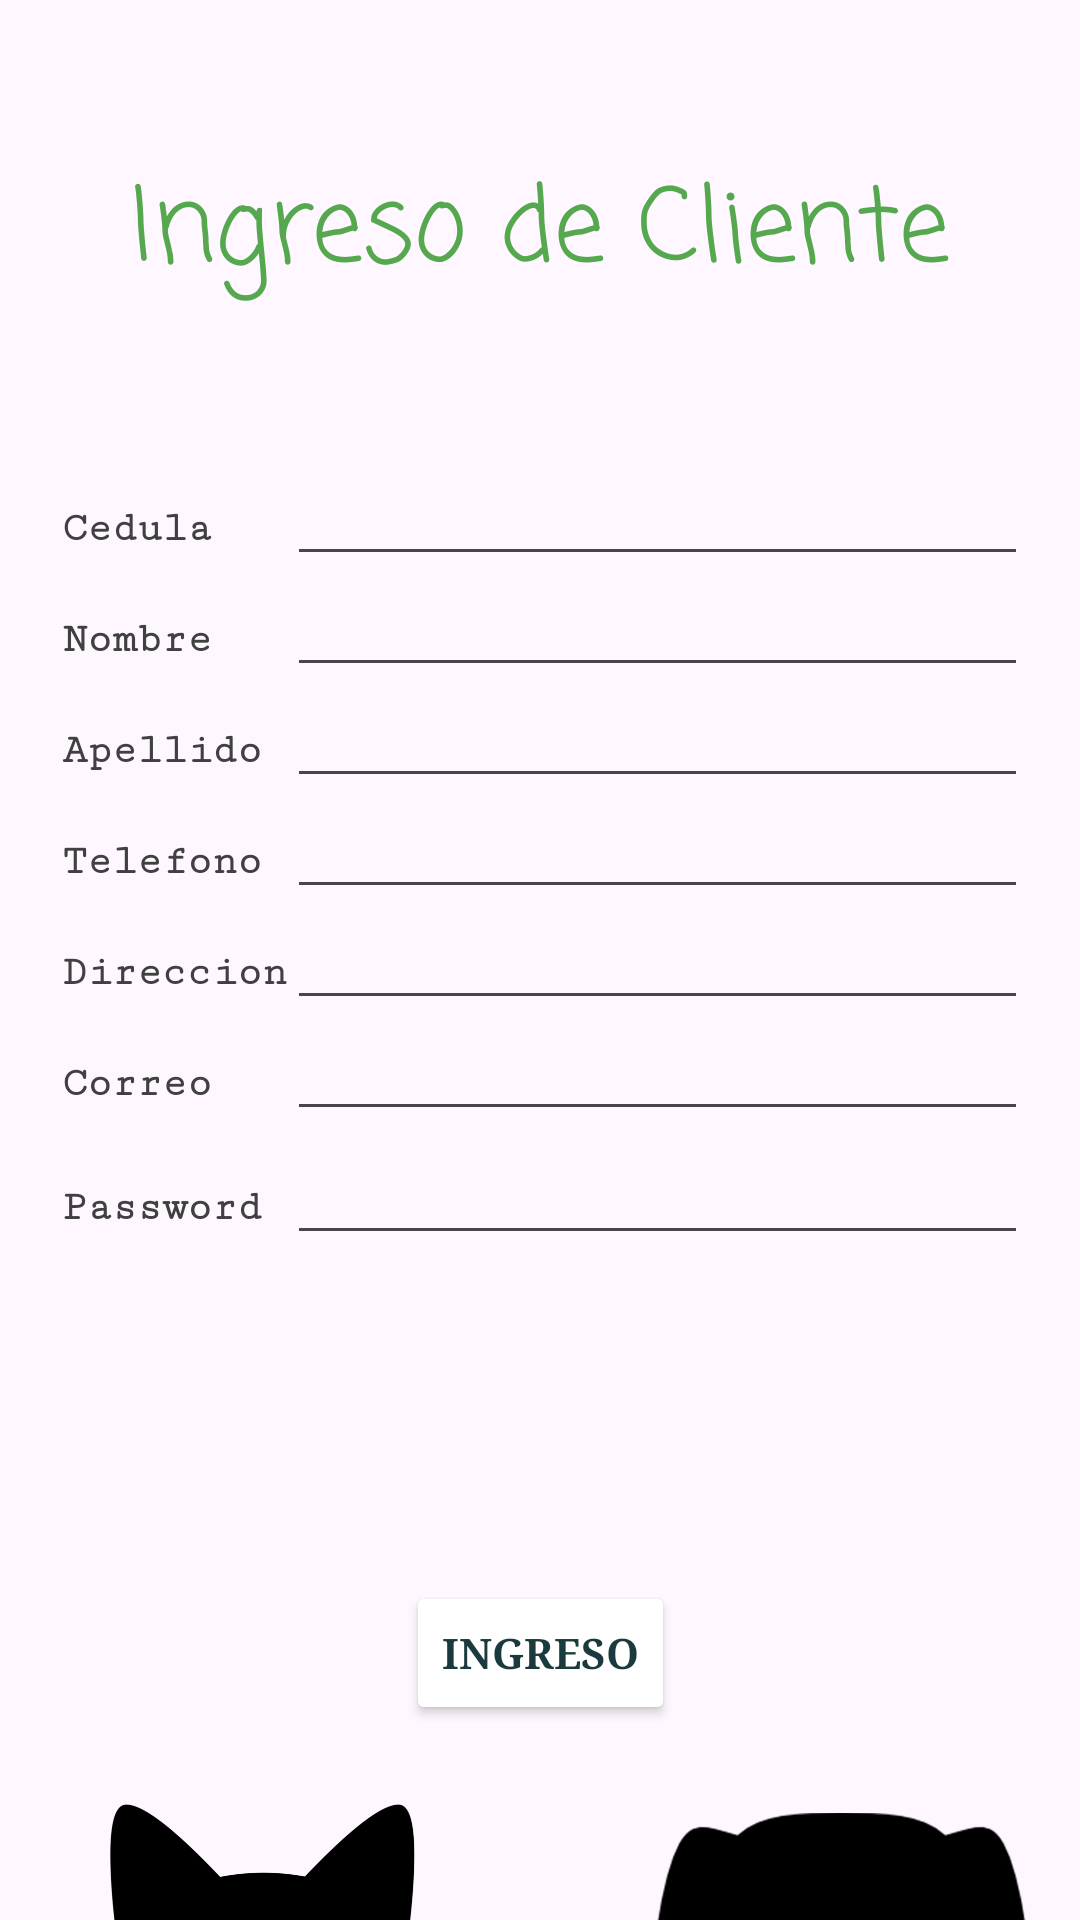

Android layout source for this screen:
<!-- AndroidManifest.xml: application theme Theme.Veterinaria -->
<!-- res/layout/activity_ingreso_cliente.xml -->
<?xml version="1.0" encoding="utf-8"?>
<androidx.core.widget.NestedScrollView xmlns:android="http://schemas.android.com/apk/res/android"
    xmlns:app="http://schemas.android.com/apk/res-auto"
    xmlns:tools="http://schemas.android.com/tools"
    android:layout_width="match_parent"
    android:layout_height="match_parent"
    tools:context=".ingresoCliente">

    <androidx.constraintlayout.widget.ConstraintLayout
        android:id="@+id/main"
        android:layout_width="match_parent"
        android:layout_height="wrap_content">


        <ImageView
            android:id="@+id/imageView8"
            android:layout_width="721dp"
            android:layout_height="731dp"
            android:scaleType="centerCrop"
            app:layout_constraintBottom_toBottomOf="parent"
            app:layout_constraintEnd_toEndOf="parent"
            app:layout_constraintStart_toStartOf="parent"
            app:layout_constraintTop_toTopOf="parent"
            app:srcCompat="@drawable/fondoverde" />

        <TableLayout
            android:id="@+id/tableLayout2"
            android:layout_width="318dp"
            android:layout_height="357dp"
            android:layout_marginTop="155dp"
            app:layout_constraintBottom_toTopOf="@+id/Ingreso"
            app:layout_constraintEnd_toEndOf="parent"
            app:layout_constraintHorizontal_bias="0.494"
            app:layout_constraintStart_toStartOf="parent"
            app:layout_constraintTop_toTopOf="@+id/imageView8"
            app:layout_constraintVertical_bias="0.0">

            <TableRow
                android:layout_width="match_parent"
                android:layout_height="match_parent">

                <TextView
                    android:id="@+id/textView11"
                    android:layout_width="wrap_content"
                    android:layout_height="wrap_content"
                    android:fontFamily="serif-monospace"
                    android:text="Cedula"
                    android:textColor="@color/Negro"
                    android:textStyle="bold" />

                <EditText
                    android:id="@+id/EDCedula"
                    android:layout_width="268dp"
                    android:layout_height="wrap_content"
                    android:ems="10"
                    android:fontFamily="serif-monospace"
                    android:inputType="number"
                    android:textColor="#404040"
                    android:textStyle="bold" />

            </TableRow>

            <TableRow
                android:layout_width="match_parent"
                android:layout_height="match_parent">

                <TextView
                    android:id="@+id/textView12"
                    android:layout_width="wrap_content"
                    android:layout_height="wrap_content"
                    android:fontFamily="serif-monospace"
                    android:text="Nombre"
                    android:textColor="@color/Negro"
                    android:textStyle="bold" />

                <EditText
                    android:id="@+id/EDNombre"
                    android:layout_width="wrap_content"
                    android:layout_height="wrap_content"
                    android:ems="10"
                    android:fontFamily="serif-monospace"
                    android:inputType="text"
                    android:textColor="#404040"
                    android:textStyle="bold" />

            </TableRow>

            <TableRow
                android:layout_width="match_parent"
                android:layout_height="match_parent">

                <TextView
                    android:id="@+id/textView13"
                    android:layout_width="wrap_content"
                    android:layout_height="wrap_content"
                    android:fontFamily="serif-monospace"
                    android:text="Apellido"
                    android:textColor="@color/Negro"
                    android:textStyle="bold" />

                <EditText
                    android:id="@+id/EDApellido"
                    android:layout_width="wrap_content"
                    android:layout_height="wrap_content"
                    android:ems="10"
                    android:fontFamily="serif-monospace"
                    android:inputType="text"
                    android:textColor="#404040"
                    android:textStyle="bold" />

            </TableRow>

            <TableRow
                android:layout_width="match_parent"
                android:layout_height="match_parent">

                <TextView
                    android:id="@+id/textView14"
                    android:layout_width="wrap_content"
                    android:layout_height="wrap_content"
                    android:fontFamily="serif-monospace"
                    android:text="Telefono"
                    android:textColor="@color/Negro"
                    android:textStyle="bold" />

                <EditText
                    android:id="@+id/EDTelefono"
                    android:layout_width="wrap_content"
                    android:layout_height="wrap_content"
                    android:ems="10"
                    android:fontFamily="serif-monospace"
                    android:inputType="phone"
                    android:textColor="#404040"
                    android:textStyle="bold" />

            </TableRow>

            <TableRow
                android:layout_width="match_parent"
                android:layout_height="match_parent">

                <TextView
                    android:id="@+id/textView19"
                    android:layout_width="wrap_content"
                    android:layout_height="wrap_content"
                    android:fontFamily="serif-monospace"
                    android:text="Direccion"
                    android:textColor="@color/Negro"
                    android:textStyle="bold" />

                <EditText
                    android:id="@+id/EDDireccion"
                    android:layout_width="wrap_content"
                    android:layout_height="wrap_content"
                    android:ems="10"
                    android:fontFamily="serif-monospace"
                    android:inputType="text"
                    android:textColor="#404040"
                    android:textStyle="bold" />

            </TableRow>

            <TableRow
                android:layout_width="match_parent"
                android:layout_height="match_parent">

                <TextView
                    android:id="@+id/textView15"
                    android:layout_width="wrap_content"
                    android:layout_height="wrap_content"
                    android:fontFamily="serif-monospace"
                    android:text="Correo"
                    android:textColor="@color/Negro"
                    android:textStyle="bold" />

                <EditText
                    android:id="@+id/EDCorreo"
                    android:layout_width="wrap_content"
                    android:layout_height="wrap_content"
                    android:ems="10"
                    android:fontFamily="serif-monospace"
                    android:inputType="textEmailAddress"
                    android:textColor="#404040"
                    android:textStyle="bold" />

            </TableRow>

            <TableRow
                android:layout_width="match_parent"
                android:layout_height="match_parent">

                <TextView
                    android:id="@+id/textView16"
                    android:layout_width="wrap_content"
                    android:layout_height="wrap_content"
                    android:fontFamily="serif-monospace"
                    android:text="Password"
                    android:textColor="@color/Negro"
                    android:textStyle="bold" />

                <EditText
                    android:id="@+id/EDPassword"
                    android:layout_width="wrap_content"
                    android:layout_height="wrap_content"
                    android:ems="10"
                    android:inputType="text"
                    android:textColor="#404040"
                    android:textStyle="bold" />

            </TableRow>

        </TableLayout>

        <TextView
            android:id="@+id/textView21"
            android:layout_width="wrap_content"
            android:layout_height="wrap_content"
            android:fontFamily="casual"
            android:text="Ingreso de Cliente"
            android:textColor="#55A84E"
            android:textSize="34sp"
            app:layout_constraintBottom_toTopOf="@+id/tableLayout2"
            app:layout_constraintEnd_toEndOf="parent"
            app:layout_constraintStart_toStartOf="parent"
            app:layout_constraintTop_toTopOf="parent" />

        <Button
            android:id="@+id/Ingreso"
            android:layout_width="wrap_content"
            android:layout_height="wrap_content"
            android:layout_marginBottom="156dp"
            android:backgroundTint="#55a84e"
            android:backgroundTintMode="add"
            android:fontFamily="serif"
            android:onClick="Ingresar"
            android:rotationX="0"
            android:text="Ingreso"
            android:textColor="#1B3A3E"
            android:textStyle="bold"
            app:icon="@drawable/_2639710_sincronizaci_n_con_el__cono_de_la_nube_carga_de_datos_conexi_n_s_mbolo_de_sincronizaci_n_sobre_removebg_preview"
            app:layout_constraintBottom_toBottomOf="parent"
            app:layout_constraintEnd_toEndOf="parent"
            app:layout_constraintStart_toStartOf="parent" />

        <ImageView
            android:id="@+id/imageView4"
            android:layout_width="174dp"
            android:layout_height="158dp"
            app:layout_constraintBottom_toBottomOf="parent"
            app:layout_constraintEnd_toEndOf="parent"
            app:layout_constraintHorizontal_bias="0.0"
            app:layout_constraintStart_toStartOf="parent"
            app:layout_constraintTop_toTopOf="parent"
            app:layout_constraintVertical_bias="1.0"
            app:srcCompat="@drawable/gato_silueta" />

        <ImageView
            android:id="@+id/imageView12"
            android:layout_width="133dp"
            android:layout_height="147dp"
            app:layout_constraintBottom_toBottomOf="@+id/imageView8"
            app:layout_constraintEnd_toEndOf="parent"
            app:layout_constraintHorizontal_bias="0.942"
            app:layout_constraintStart_toStartOf="parent"
            app:layout_constraintTop_toTopOf="parent"
            app:layout_constraintVertical_bias="1.0"
            app:srcCompat="@drawable/perro_silueta_recortado" />

    </androidx.constraintlayout.widget.ConstraintLayout>

</androidx.core.widget.NestedScrollView>
<!-- resources referenced by this layout -->
<resources>
  <color name="Negro">#404040</color>
  <!-- drawable _2639710_sincronizaci_n_con_el__cono_de_la_nube_carga_de_datos_conexi_n_s_mbolo_de_sincronizaci_n_sobre_removebg_preview: png bitmap (drawable, 62716 bytes) -->
  <!-- drawable gato_silueta: webp bitmap (drawable, 12200 bytes) -->
  <!-- drawable perro_silueta_recortado: png bitmap (drawable, 53846 bytes) -->
  <style name="Theme.Veterinaria" parent="Base.Theme.Veterinaria" />
  <style name="Base.Theme.Veterinaria" parent="Theme.Material3.DayNight.NoActionBar">
          
          
      </style>
</resources>
